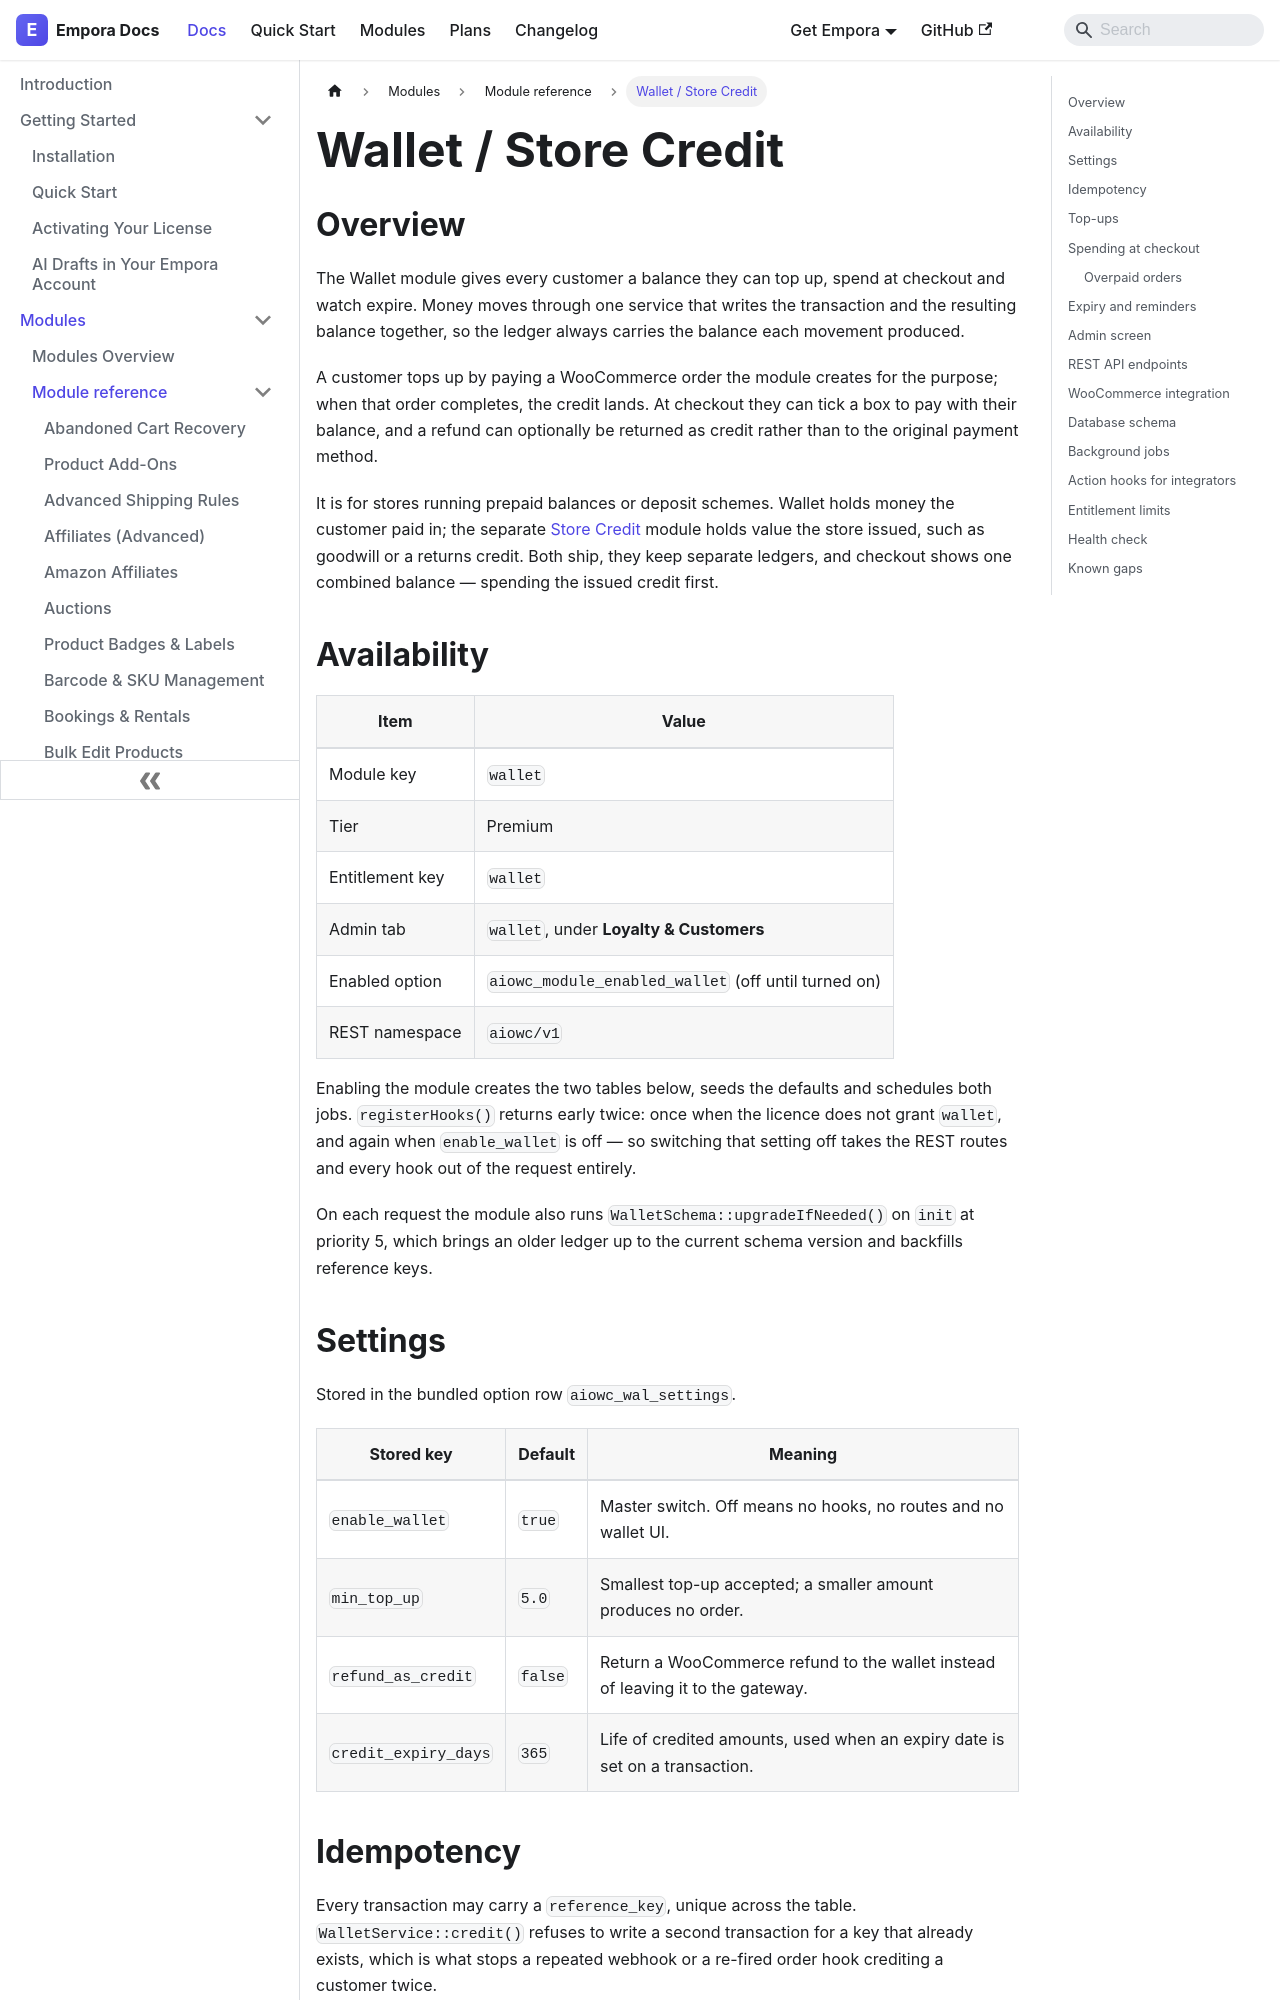

repository: aoneahsan/empora-for-woocommerce-docs · page: modules/reference/wallet.html · generator: docusaurus

---
id: wallet
title: "Wallet / Store Credit"
description: "Give customers a balance they top up, spend at checkout and watch expire, with a ledger recording the balance each movement produced."
keywords:
  - woocommerce wallet
  - store credit balance
  - customer top-up
  - credit ledger
format: md
---
## Overview

The Wallet module gives every customer a balance they can top up, spend at checkout and watch expire. Money moves through one service that writes the transaction and the resulting balance together, so the ledger always carries the balance each movement produced.

A customer tops up by paying a WooCommerce order the module creates for the purpose; when that order completes, the credit lands. At checkout they can tick a box to pay with their balance, and a refund can optionally be returned as credit rather than to the original payment method.

It is for stores running prepaid balances or deposit schemes. Wallet holds money the customer paid in; the separate [Store Credit](/modules/reference/store-credit) module holds value the store issued, such as goodwill or a returns credit. Both ship, they keep separate ledgers, and checkout shows one combined balance — spending the issued credit first.

## Availability

| Item            | Value                                               |
| --------------- | --------------------------------------------------- |
| Module key      | `wallet`                                            |
| Tier            | Premium                                             |
| Entitlement key | `wallet`                                            |
| Admin tab       | `wallet`, under **Loyalty & Customers**             |
| Enabled option  | `aiowc_module_enabled_wallet` (off until turned on) |
| REST namespace  | `aiowc/v1`                                          |

Enabling the module creates the two tables below, seeds the defaults and schedules both jobs. `registerHooks()` returns early twice: once when the licence does not grant `wallet`, and again when `enable_wallet` is off — so switching that setting off takes the REST routes and every hook out of the request entirely.

On each request the module also runs `WalletSchema::upgradeIfNeeded()` on `init` at priority 5, which brings an older ledger up to the current schema version and backfills reference keys.
